Photos from the image-classification dataset "dataset_egg_full" in the GitHub repository eneegyco/IMAGE-CLASSIFICATION-detectphoitrung-. Its 4 classes are: cuoi, dau, giua, trung chet.

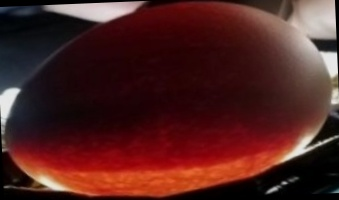
Label: giua

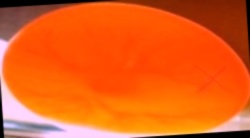
Label: dau

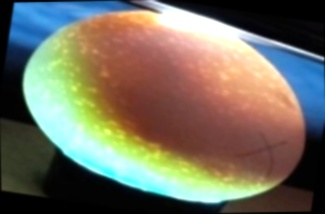
Label: trung chet

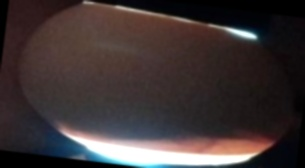
Label: cuoi

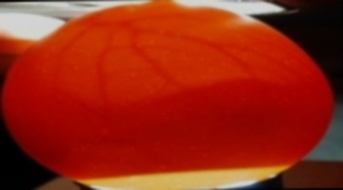
Label: giua

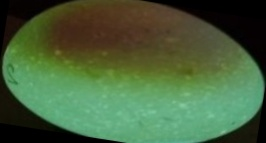
Label: dau
